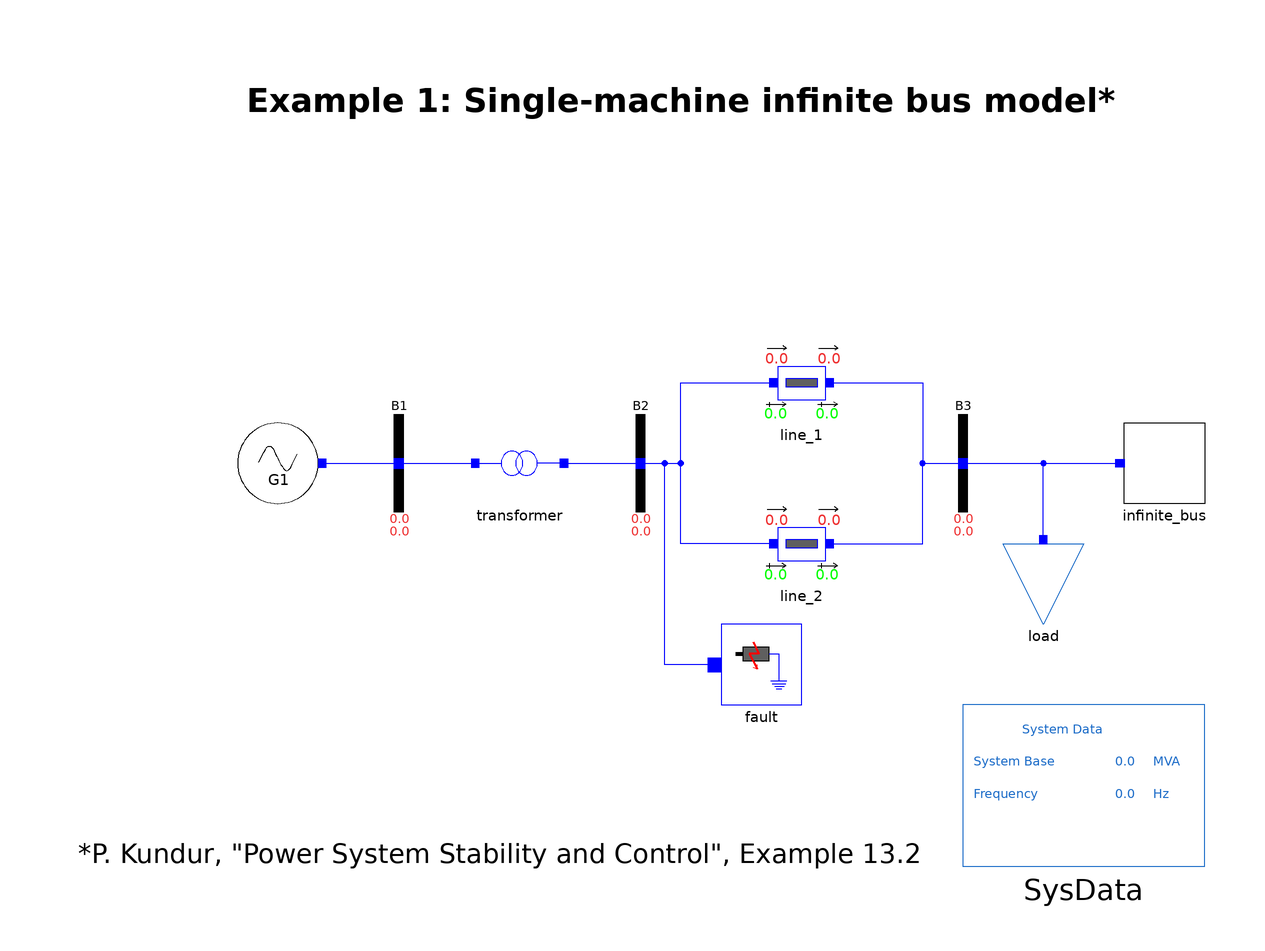

Above is the diagram view of the following Modelica model: its components placed by their Placement annotations and its connect equations drawn as lines.

model Example_1
        iPSL.Electrical.Buses.Bus B1 annotation(Placement(transformation(extent = {{-92, -12}, {-68, 12}})));
        iPSL.Electrical.Buses.Bus B2 annotation(Placement(transformation(extent = {{-32, -12}, {-8, 12}})));
        iPSL.Electrical.Buses.Bus B3 annotation(Placement(transformation(extent = {{48, -12}, {72, 12}})));
        Generator.Generator G1(P_0 = 19.979999999936396, Q_0 = 9.679249699065775, angle_0 = 0.494677176989154, V_b = 400, V_0 = 1) annotation(Placement(transformation(extent = {{-120, -10}, {-100, 10}})));
        iPSL.Electrical.Branches.PSAT.TwoWindingTransformer transformer(Sn = 2220, fn = 60, x = 0.15, r = 0, V_b = 400, Vn = 400) annotation(Placement(transformation(extent = {{-60, -10}, {-40, 10}})));
        iPSL.Electrical.Branches.PwLine line_1(R = 0, G = 0, B = 0, S_b = 100, X = 0.5 * 100 / 2220) annotation(Placement(transformation(extent = {{10, 10}, {30, 30}})));
        iPSL.Electrical.Loads.PSAT.LOADPQ load(Sn = 100, S_b = 100, P_0 = 19.979999999894400, Q_0 = -0.870664705119217) annotation(Placement(transformation(extent = {{-10, -10}, {10, 10}}, rotation = 0, origin = {80, -30})));
        iPSL.Electrical.Buses.InfiniteBus infinite_bus(V = 0.90081, angle = 0) annotation(Placement(transformation(extent = {{-10, 10}, {10, -10}}, rotation = 180, origin = {110, 0})));
        iPSL.Electrical.Events.PwFault fault(R = 0, t1 = 0.5, t2 = 0.57, X = 0.01 * 100 / 2220) annotation(Placement(transformation(extent = {{0, -60}, {20, -40}})));
        iPSL.Electrical.Branches.PwLine line_2(R = 0, G = 0, B = 0, S_b = 100, X = 0.93 * 100 / 2220) annotation(Placement(transformation(extent = {{10, -30}, {30, -10}})));
        inner Electrical.SystemBase SysData(fn = 60) annotation(Placement(transformation(extent = {{60, -100}, {120, -60}})));
      equation
        connect(G1.pwPin, B1.p) annotation(Line(points = {{-99, 0}, {-80, 0}}, color = {0, 0, 255}));
        connect(B1.p, transformer.p) annotation(Line(points = {{-80, 0}, {-70, 0}, {-61, 0}}, color = {0, 0, 255}));
        connect(transformer.n, B2.p) annotation(Line(points = {{-39, 0}, {-20, 0}}, color = {0, 0, 255}));
        connect(B2.p, line_1.p) annotation(Line(points = {{-20, 0}, {-14, 0}, {-10, 0}, {-10, 20}, {13, 20}}, color = {0, 0, 255}));
        connect(line_1.n, B3.p) annotation(Line(points = {{27, 20}, {50, 20}, {50, 0}, {60, 0}}, color = {0, 0, 255}));
        connect(B3.p, infinite_bus.p) annotation(Line(points = {{60, 0}, {80, 0}, {80, 0}, {99, 0}}, color = {0, 0, 255}));
        connect(load.p, infinite_bus.p) annotation(Line(points = {{80, -19}, {80, 0}, {99, 0}, {99, 1.38778e-015}}, color = {0, 0, 255}));
        connect(fault.p, line_1.p) annotation(Line(points = {{-1.66667, -50}, {-14, -50}, {-14, 0}, {-10, 0}, {-10, 20}, {13, 20}}, color = {0, 0, 255}));
        connect(line_2.n, B3.p) annotation(Line(points = {{27, -20}, {50, -20}, {50, 0}, {60, 0}}, color = {0, 0, 255}));
        connect(line_2.p, line_1.p) annotation(Line(points = {{13, -20}, {-10, -20}, {-10, 20}, {13, 20}}, color = {0, 0, 255}));
        annotation(Diagram(coordinateSystem(extent = {{-140, -100}, {120, 100}}, preserveAspectRatio = false), graphics = {Text(extent = {{-120, 100}, {100, 80}}, lineColor = {0, 0, 0}, lineThickness = 1, fillPattern = FillPattern.Solid, fontSize = 15, textStyle = {TextStyle.Bold}, textString = "Example 1: Single-machine infinite bus model*"), Text(extent = {{-164, -88}, {54, -106}}, lineColor = {0, 0, 0}, lineThickness = 1, fillPattern = FillPattern.Solid, fontSize = 12, textString = "*P. Kundur, \"Power System Stability and Control\", Example 13.2")}), Icon(coordinateSystem(extent = {{-140, -100}, {120, 100}})), experiment(StartTime = 0, StopTime = 10, Tolerance = 1e-6, Interval = 1e-4));
      end Example_1;